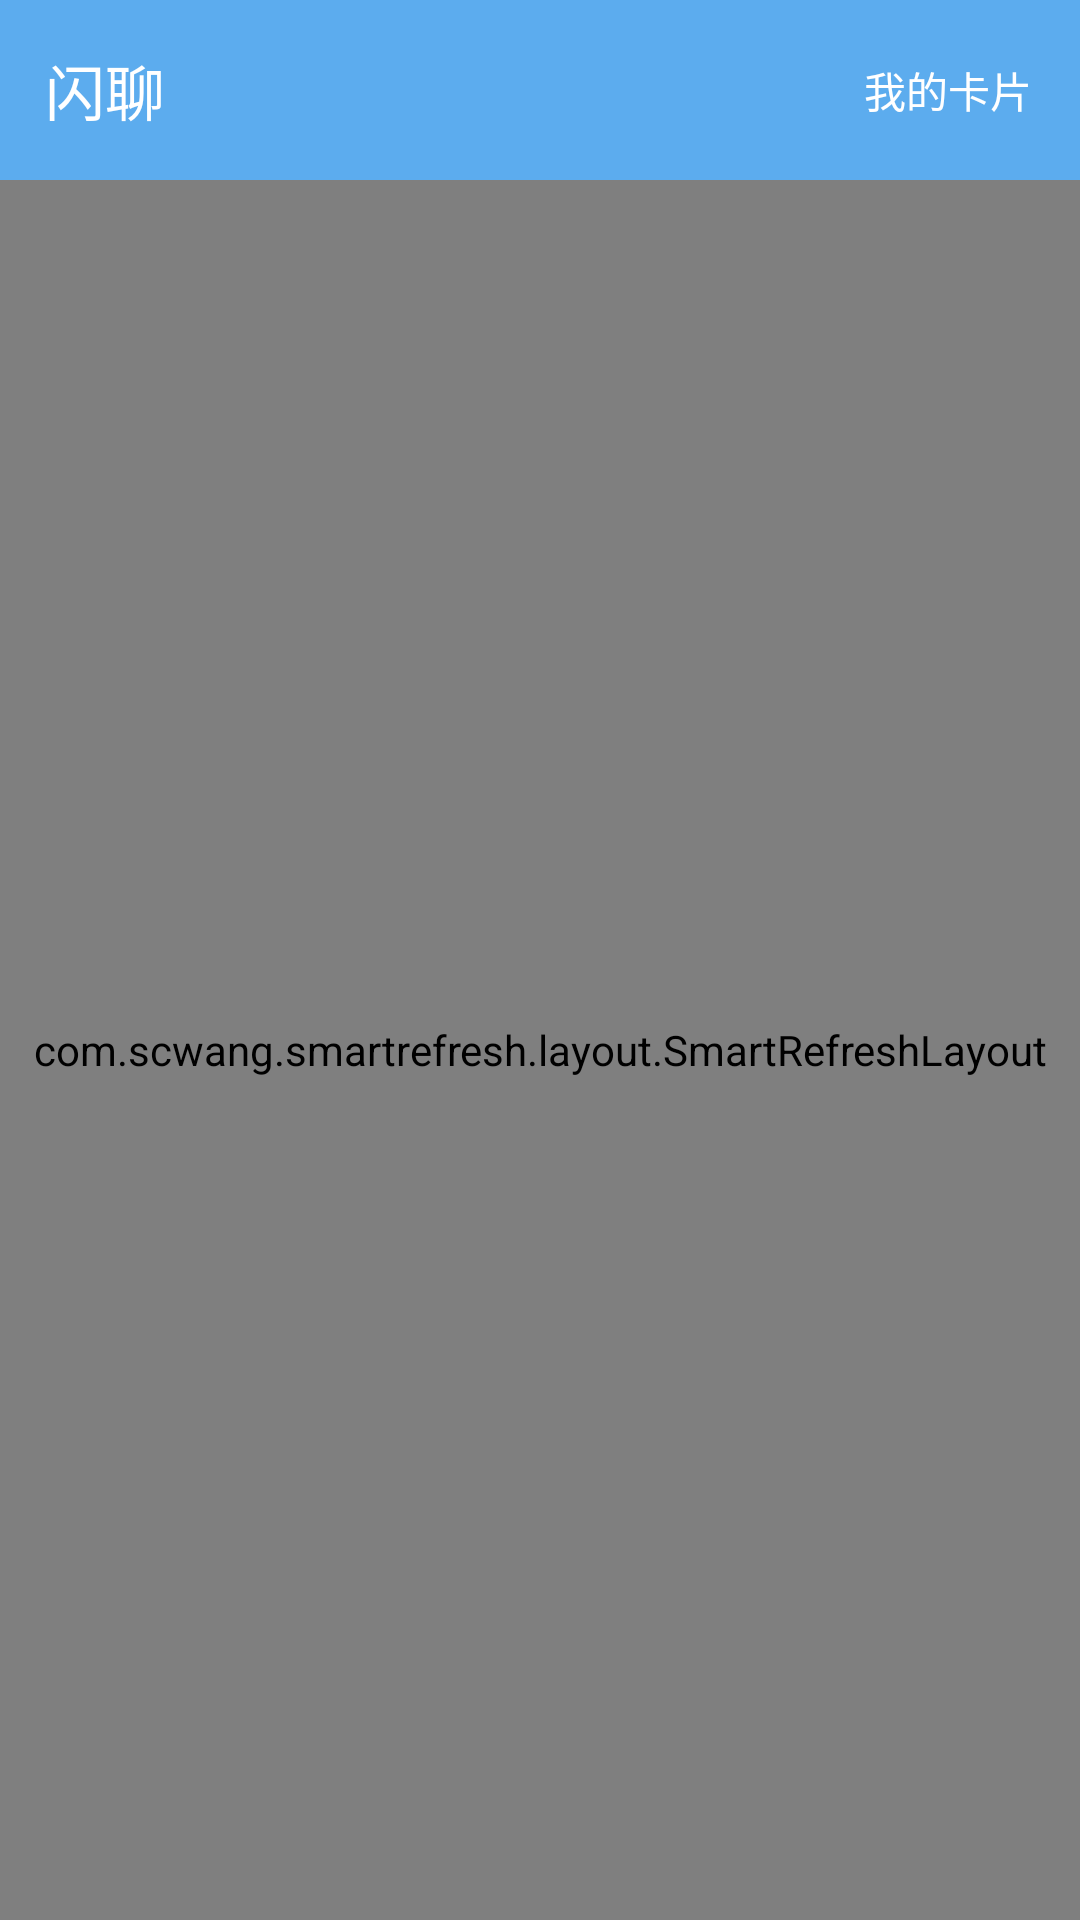

Produce the Android XML layout that renders to this screen, including the resource entries it uses.
<!-- AndroidManifest.xml: application theme AppTheme -->
<!-- res/layout/a2.xml -->
<?xml version="1.0" encoding="utf-8"?>
<android.support.constraint.ConstraintLayout xmlns:android="http://schemas.android.com/apk/res/android"
    android:layout_width="match_parent"
    android:layout_height="match_parent"
    xmlns:app="http://schemas.android.com/apk/res-auto">

    <LinearLayout
        android:orientation="vertical"
        android:layout_width="match_parent"
        android:layout_height="match_parent">
        <android.support.v7.widget.Toolbar
            android:id="@+id/toolbar"
            android:layout_width="match_parent"
            app:contentInsetStart="0dp"
            android:layout_height="60dp"
            android:background="@color/colorPrimary"
            app:layout_scrollFlags="scroll|exitUntilCollapsed|snap"
            app:popupTheme="@style/ToolbarPopupTheme">
            <LinearLayout
                android:orientation="horizontal"
                android:layout_width="match_parent"
                android:layout_height="match_parent">
                <TextView
                    android:layout_marginLeft="15dp"
                    android:textSize="20dp"
                    android:text="闪聊"
                    android:textColor="#fff"
                    android:gravity="center_vertical"
                    android:layout_weight="1"
                    android:layout_width="match_parent"
                    android:layout_height="match_parent" />
                <TextView
                    android:gravity="center_vertical"
                    android:textSize="14dp"
                    android:layout_marginRight="16dp"
                    android:text="我的卡片"
                    android:textColor="#fff"
                    android:layout_width="wrap_content"
                    android:layout_height="match_parent" />
            </LinearLayout>
        </android.support.v7.widget.Toolbar>

        <com.scwang.smartrefresh.layout.SmartRefreshLayout
            android:layout_width="match_parent"
            android:layout_height="match_parent">
            <com.scwang.smartrefresh.layout.header.ClassicsHeader
                android:layout_width="match_parent"
                android:layout_height="wrap_content"/>

            <android.support.v7.widget.RecyclerView
                android:id="@+id/chat_recyclerView"
                android:layout_width="match_parent"
                android:layout_height="match_parent">

            </android.support.v7.widget.RecyclerView>
        </com.scwang.smartrefresh.layout.SmartRefreshLayout>
    </LinearLayout>

</android.support.constraint.ConstraintLayout>
<!-- resources referenced by this layout -->
<resources>
  <color name="colorPrimary">#5CACEE</color>
  <style name="ToolbarPopupTheme" parent="@style/ThemeOverlay.AppCompat.Dark">
           
          <item name="actionOverflowMenuStyle">@style/OverflowMenuStyle</item> 
      </style>
  <style name="AppTheme" parent="Theme.AppCompat.Light.DarkActionBar">
          
          <item name="colorPrimary">@color/colorPrimary</item>
          <item name="colorPrimaryDark">@color/colorPrimaryDark</item>
          <item name="colorAccent">@color/colorAccent</item>
      </style>
  <style name="OverflowMenuStyle" parent="Widget.AppCompat.Light.PopupMenu.Overflow">
          <item name="overlapAnchor">false</item>  
      </style>
  <color name="colorPrimaryDark">#5CACEE</color>
  <color name="colorAccent">#5CACEE</color>
</resources>
